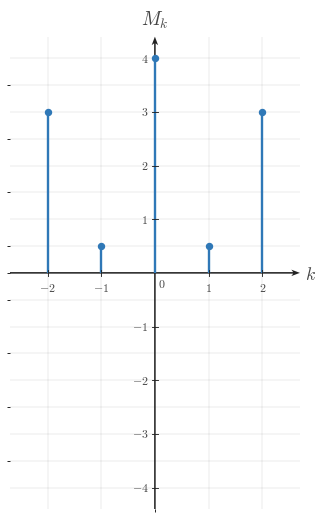

Source code (Python): (Note: this script raises an exception after producing the figure.)

"""Render the centered magnitude-spectrum stem plot for q001-choice-c."""

from __future__ import annotations

from pathlib import Path

import matplotlib

matplotlib.use("Agg")

import matplotlib.pyplot as plt
import numpy as np
from matplotlib.ticker import MultipleLocator

BACKGROUND_COLOR = "white"

plt.rcParams.update(
    {
        "mathtext.fontset": "cm",
        "font.family": "serif",
        "figure.facecolor": BACKGROUND_COLOR,
        "axes.facecolor": BACKGROUND_COLOR,
        "savefig.facecolor": BACKGROUND_COLOR,
    }
)

SIGNAL_COLOR = "#2f78b7"
AXIS_COLOR = "#222222"
LABEL_COLOR = "#444444"
TICK_LABEL_COLOR = "#444444"
GRID_COLOR = "#000000"
GRID_ALPHA = 0.18

CANONICAL_DPI = 300
PX_PER_DATA_UNIT = 150
INCHES_PER_DATA_UNIT = PX_PER_DATA_UNIT / CANONICAL_DPI
MARGIN_LEFT_PX = 115
MARGIN_RIGHT_PX = 120
MARGIN_BOTTOM_PX = 95
MARGIN_TOP_PX = 110

def px_to_pt(px):
    return px * 72 / CANONICAL_DPI

def px_to_data(px):
    return px / PX_PER_DATA_UNIT

SIGNAL_LW = px_to_pt(7.1)
AXIS_LW = px_to_pt(4.3)
TICK_LW = px_to_pt(2.7)
GRID_LW = px_to_pt(1.3)

TICK_LABEL_SIZE = px_to_pt(35.6)
AXIS_LABEL_SIZE = px_to_pt(53.3)
TOP_LABEL_SIZE = px_to_pt(57.8)

TICK_HALF_LEN = px_to_data(8.25)
X_TICK_LABEL_Y = -px_to_data(24)
Y_TICK_LABEL_X = px_to_data(18)
ORIGIN_LABEL_X = px_to_data(9)
ORIGIN_LABEL_Y = -px_to_data(12)
X_AXIS_LABEL_X_PAD = px_to_data(15)
X_AXIS_LABEL_Y = -px_to_data(4.5)
Y_AXIS_LABEL_Y_PAD = px_to_data(18)

AXIS_ARROW_SHAFT_WIDTH_DATA = px_to_data(4.3)
AXIS_ARROW_KW = dict(
    angles="xy",
    scale_units="xy",
    scale=1,
    units="xy",
    width=AXIS_ARROW_SHAFT_WIDTH_DATA,
    headwidth=4.2,
    headlength=5.5,
    headaxislength=4.3,
    color=AXIS_COLOR,
    pivot="tail",
    clip_on=False,
    zorder=2,
)

STEM_MARKER_SIZE = px_to_pt(18.0)

def configure_matplotlib():
    plt.rcParams.update(
        {
            "mathtext.fontset": "cm",
            "font.family": "serif",
            "figure.facecolor": BACKGROUND_COLOR,
            "axes.facecolor": BACKGROUND_COLOR,
            "savefig.facecolor": BACKGROUND_COLOR,
        }
    )

configure_matplotlib()

SPEC = {'covered_template': 'magnitude-spectrum-stem-plot',
 'equal_aspect': True,
 'render_notes': ['Centered distractor spectrum that swaps the first- and second-harmonic pair heights.',
                  'Blue stems, manual origin-centered axes, and half-unit grid match the answer set.'],
 'show_grid': True,
 'show_origin': True,
 'stems': [(-2, 3.0), (-1, 0.5), (0, 4.0), (1, 0.5), (2, 3.0)],
 'x_axis_label': '$k$',
 'x_minor_grid_step': 1,
 'xlim': (-2.7, 2.7),
 'xticks': [-2, -1, 1, 2],
 'y_axis_label': '$M_k$',
 'y_minor_grid_step': 0.5,
 'y_tick_label_side': 'left',
 'ylim': (-4.4, 4.4),
 'yticks': [-4, -3, -2, -1, 1, 2, 3, 4]}
OUTPUT_PATH = Path("/home/jake/Developer/MA/PIPELINE/Electrical-and-Computer-Engineering/2-Build-Lessons/4-Image-Generation/1-Outputs/Continuous-Time-Signal-Processing/8.4--computing-fourier-series-coefficients-Images/images/l007-s004-qg-q001-choice-c-q001-choice-c.png")

def make_ct_signal_figure(xlim, ylim, *, dpi=CANONICAL_DPI):
    x_range = float(xlim[1]) - float(xlim[0])
    y_range = float(ylim[1]) - float(ylim[0])
    axes_w_px = x_range * PX_PER_DATA_UNIT
    axes_h_px = y_range * PX_PER_DATA_UNIT
    fig_w_px = MARGIN_LEFT_PX + axes_w_px + MARGIN_RIGHT_PX
    fig_h_px = MARGIN_BOTTOM_PX + axes_h_px + MARGIN_TOP_PX
    fig, ax = plt.subplots(
        figsize=(fig_w_px / dpi, fig_h_px / dpi),
        dpi=dpi,
        facecolor=BACKGROUND_COLOR,
        constrained_layout=True,
    )
    return fig, ax

def math_label(value):
    if isinstance(value, str):
        return value
    numeric = float(value)
    rounded = round(numeric)
    if np.isclose(numeric, rounded):
        return rf"${int(rounded)}$"
    return rf"${numeric:g}$"

def setup_ct_signal_axes(
    ax,
    *,
    xlim,
    ylim,
    xticks,
    yticks,
    x_axis_label=r"$k$",
    y_axis_label=r"$M_k$",
    show_grid=True,
    show_origin=True,
    y_tick_label_side="left",
    x_minor_grid_step=1,
    y_minor_grid_step=0.5,
    equal_aspect=True,
):
    ax.set_xlim(*xlim)
    ax.set_ylim(*ylim)
    if equal_aspect:
        ax.set_aspect("equal", adjustable="box")
    ax.set_xticks(xticks)
    ax.set_yticks(yticks)
    ax.xaxis.set_minor_locator(MultipleLocator(x_minor_grid_step))
    ax.yaxis.set_minor_locator(MultipleLocator(y_minor_grid_step))
    if show_grid:
        ax.grid(True, which="both", linewidth=GRID_LW, alpha=GRID_ALPHA, color=GRID_COLOR)
        ax.set_axisbelow(True)
    for spine in ax.spines.values():
        spine.set_visible(False)
    ax.tick_params(left=False, bottom=False, labelleft=False, labelbottom=False)
    x_axis_start, x_axis_end = xlim
    y_axis_start, y_axis_end = ylim
    ax.quiver(x_axis_start, 0, x_axis_end - x_axis_start, 0, **AXIS_ARROW_KW)
    ax.quiver(0, y_axis_start, 0, y_axis_end - y_axis_start, **AXIS_ARROW_KW)
    for t in xticks:
        if np.isclose(t, 0):
            continue
        ax.plot([t, t], [-TICK_HALF_LEN, TICK_HALF_LEN], color=AXIS_COLOR, lw=TICK_LW, zorder=5)
        ax.text(t, X_TICK_LABEL_Y, math_label(t), fontsize=TICK_LABEL_SIZE, ha="center", va="top", color=TICK_LABEL_COLOR, zorder=6)
    for y in yticks:
        if np.isclose(y, 0):
            continue
        ax.plot([-TICK_HALF_LEN, TICK_HALF_LEN], [y, y], color=AXIS_COLOR, lw=TICK_LW, zorder=5)
        if y_tick_label_side == "right":
            ax.text(Y_TICK_LABEL_X, y, math_label(y), fontsize=TICK_LABEL_SIZE, ha="left", va="center", color=TICK_LABEL_COLOR, zorder=6)
        else:
            ax.text(-Y_TICK_LABEL_X, y, math_label(y), fontsize=TICK_LABEL_SIZE, ha="right", va="center", color=TICK_LABEL_COLOR, zorder=6)
    if show_origin:
        ax.text(ORIGIN_LABEL_X, ORIGIN_LABEL_Y, r"$0$", fontsize=TICK_LABEL_SIZE, ha="left", va="top", color=TICK_LABEL_COLOR, zorder=6)
    if x_axis_label is not None:
        ax.text(x_axis_end + X_AXIS_LABEL_X_PAD, X_AXIS_LABEL_Y, x_axis_label, fontsize=AXIS_LABEL_SIZE, ha="left", va="center", color=LABEL_COLOR, clip_on=False, zorder=6)
    if y_axis_label is not None:
        ax.text(0, y_axis_end + Y_AXIS_LABEL_Y_PAD, y_axis_label, fontsize=TOP_LABEL_SIZE, ha="center", va="bottom", color=LABEL_COLOR, clip_on=False, zorder=6)

def draw_stem_series(ax, stems, *, color=SIGNAL_COLOR, lw=SIGNAL_LW, marker_size=STEM_MARKER_SIZE):
    for k, height in sorted(stems, key=lambda pair: pair[0]):
        if np.isclose(height, 0):
            continue
        ax.plot([k, k], [0.0, height], color=color, linewidth=lw, solid_capstyle="butt", solid_joinstyle="miter", zorder=4)
        ax.plot(k, height, marker="o", markersize=marker_size, markerfacecolor=color, markeredgecolor=color, linestyle="None", zorder=5)

def save_figure(fig, output_path):
    output_path = Path(output_path)
    output_path.parent.mkdir(parents=True, exist_ok=True)
    fig.savefig(output_path, dpi=CANONICAL_DPI, facecolor=BACKGROUND_COLOR, bbox_inches="tight")
    plt.close(fig)
    return output_path

def render():
    fig, ax = make_ct_signal_figure(SPEC["xlim"], SPEC["ylim"])
    setup_ct_signal_axes(
        ax,
        xlim=SPEC["xlim"],
        ylim=SPEC["ylim"],
        xticks=SPEC["xticks"],
        yticks=SPEC["yticks"],
        x_axis_label=SPEC.get("x_axis_label", r"$k$"),
        y_axis_label=SPEC.get("y_axis_label", r"$M_k$"),
        show_grid=SPEC.get("show_grid", True),
        show_origin=SPEC.get("show_origin", True),
        y_tick_label_side=SPEC.get("y_tick_label_side", "left"),
        x_minor_grid_step=SPEC.get("x_minor_grid_step", 1),
        y_minor_grid_step=SPEC.get("y_minor_grid_step", 0.5),
        equal_aspect=SPEC.get("equal_aspect", True),
    )
    draw_stem_series(ax, SPEC["stems"])
    save_figure(fig, OUTPUT_PATH)

if __name__ == "__main__":
    render()
